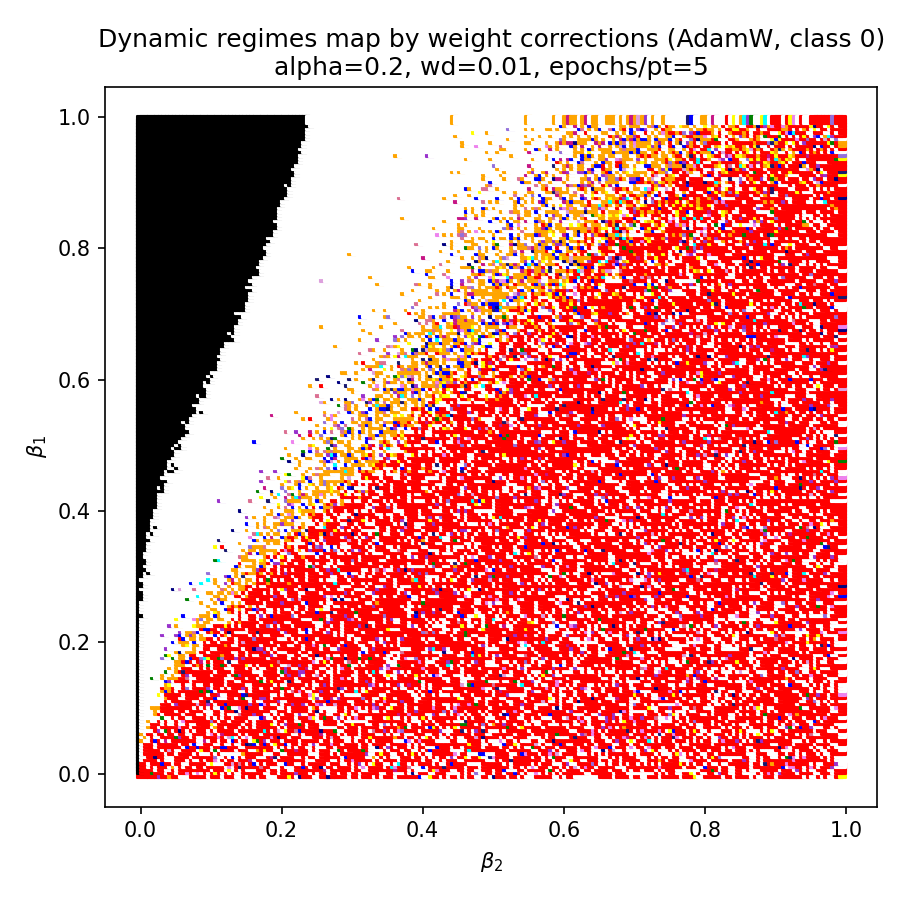

The file beside this chart, header and first rows:
beta1, beta2, color
0.0, 0.0, red
0.0, 0.005, red
0.0, 0.01, red
0.0, 0.015, red
0.0, 0.02, red
0.0, 0.025, red
0.0, 0.03, #9932CC
0.0, 0.035, red
0.0, 0.04, red
0.0, 0.045, orange
0.0, 0.05, red
0.0, 0.055, red
0.0, 0.06, white
0.0, 0.065, white
0.0, 0.07, white
0.0, 0.075, red
0.0, 0.08, red
0.0, 0.085, red
0.0, 0.09, red
0.0, 0.095, red
0.0, 0.1, white
0.0, 0.105, red
0.0, 0.11, red
0.0, 0.115, red
0.0, 0.12, white
0.0, 0.125, red
0.0, 0.13, red
0.0, 0.135, red
0.0, 0.14, white
0.0, 0.145, white
0.0, 0.15, red
0.0, 0.155, white
0.0, 0.16, red
0.0, 0.165, red
0.0, 0.17, white
0.0, 0.175, red
0.0, 0.18, red
0.0, 0.185, white
0.0, 0.19, white
0.0, 0.195, white
0.0, 0.2, red
0.0, 0.205, red
0.0, 0.21, red
0.0, 0.215, yellow
0.0, 0.22, red
0.0, 0.225, white
0.0, 0.23, #000080
0.0, 0.235, red
0.0, 0.24, red
0.0, 0.245, red
0.0, 0.25, white
0.0, 0.255, white
0.0, 0.26, red
0.0, 0.265, red
0.0, 0.27, #000080
0.0, 0.275, red
0.0, 0.28, red
0.0, 0.285, red
0.0, 0.29, red
0.0, 0.295, red
... 39,940 more rows
